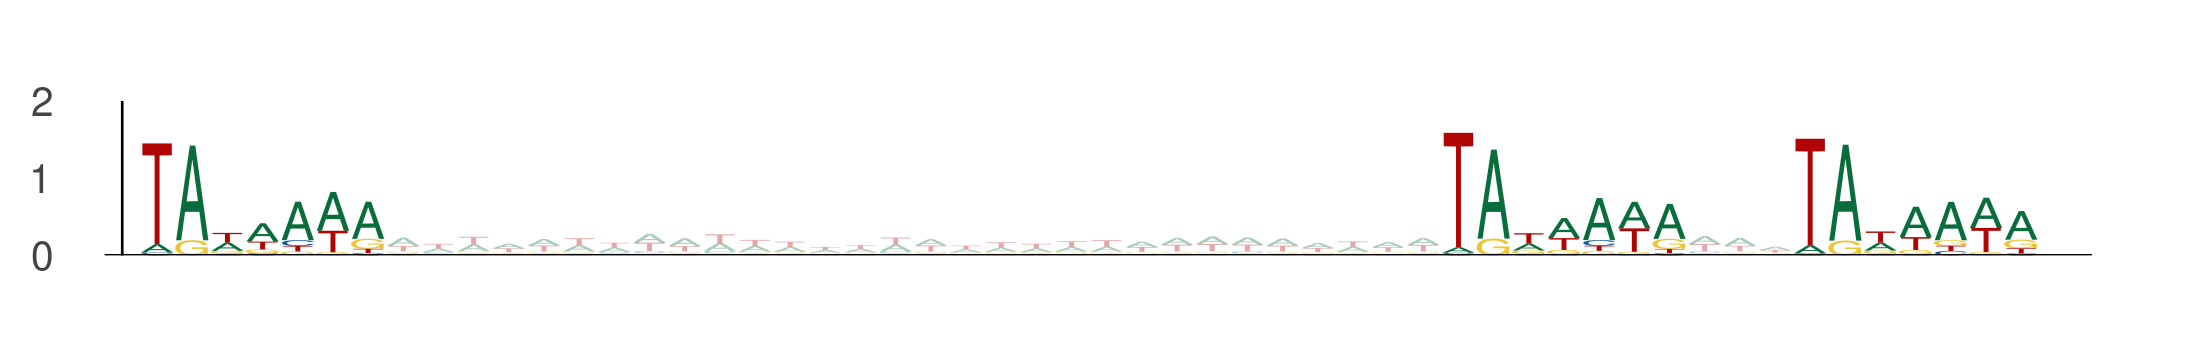

Values plotted in this chart, from the file beside it:
seq_index, start_position, end_position, is_reversed_complement
2919, 67, 74, 0
2919, 104, 111, 0
2919, 114, 121, 0
12702, 9, 16, 0
12702, 46, 53, 0
12702, 56, 63, 0
6417, 56, 63, 0
6417, 93, 100, 0
6417, 103, 110, 0
6763, 9, 16, 0
6763, 46, 53, 0
6763, 56, 63, 0
11016, 15, 22, 0
11016, 52, 59, 0
11016, 62, 69, 0
13400, 80, 87, 0
13400, 117, 124, 0
13400, 127, 134, 0
9208, 104, 111, 0
9208, 141, 148, 0
9208, 151, 158, 0
311, 65, 72, 0
311, 102, 109, 0
311, 112, 119, 0
3786, 90, 97, 0
3786, 127, 134, 0
3786, 137, 144, 0
6875, 3, 10, 0
6875, 40, 47, 0
6875, 50, 57, 0
10184, 104, 111, 0
10184, 141, 148, 0
10184, 151, 158, 0
4183, 97, 104, 0
4183, 134, 141, 0
4183, 144, 151, 0
912, 102, 109, 0
912, 139, 146, 0
912, 149, 156, 0
9780, 109, 116, 0
9780, 146, 153, 0
9780, 156, 163, 0
6713, 26, 33, 0
6713, 63, 70, 0
6713, 73, 80, 0
3574, 48, 55, 0
3574, 85, 92, 0
3574, 95, 102, 0
11432, 101, 108, 0
11432, 138, 145, 0
11432, 148, 155, 0
12273, 75, 82, 0
12273, 112, 119, 0
12273, 122, 129, 0
12953, 14, 21, 0
12953, 51, 58, 0
12953, 61, 68, 0
553, 62, 69, 0
553, 99, 106, 0
553, 109, 116, 0
... 660 more rows
